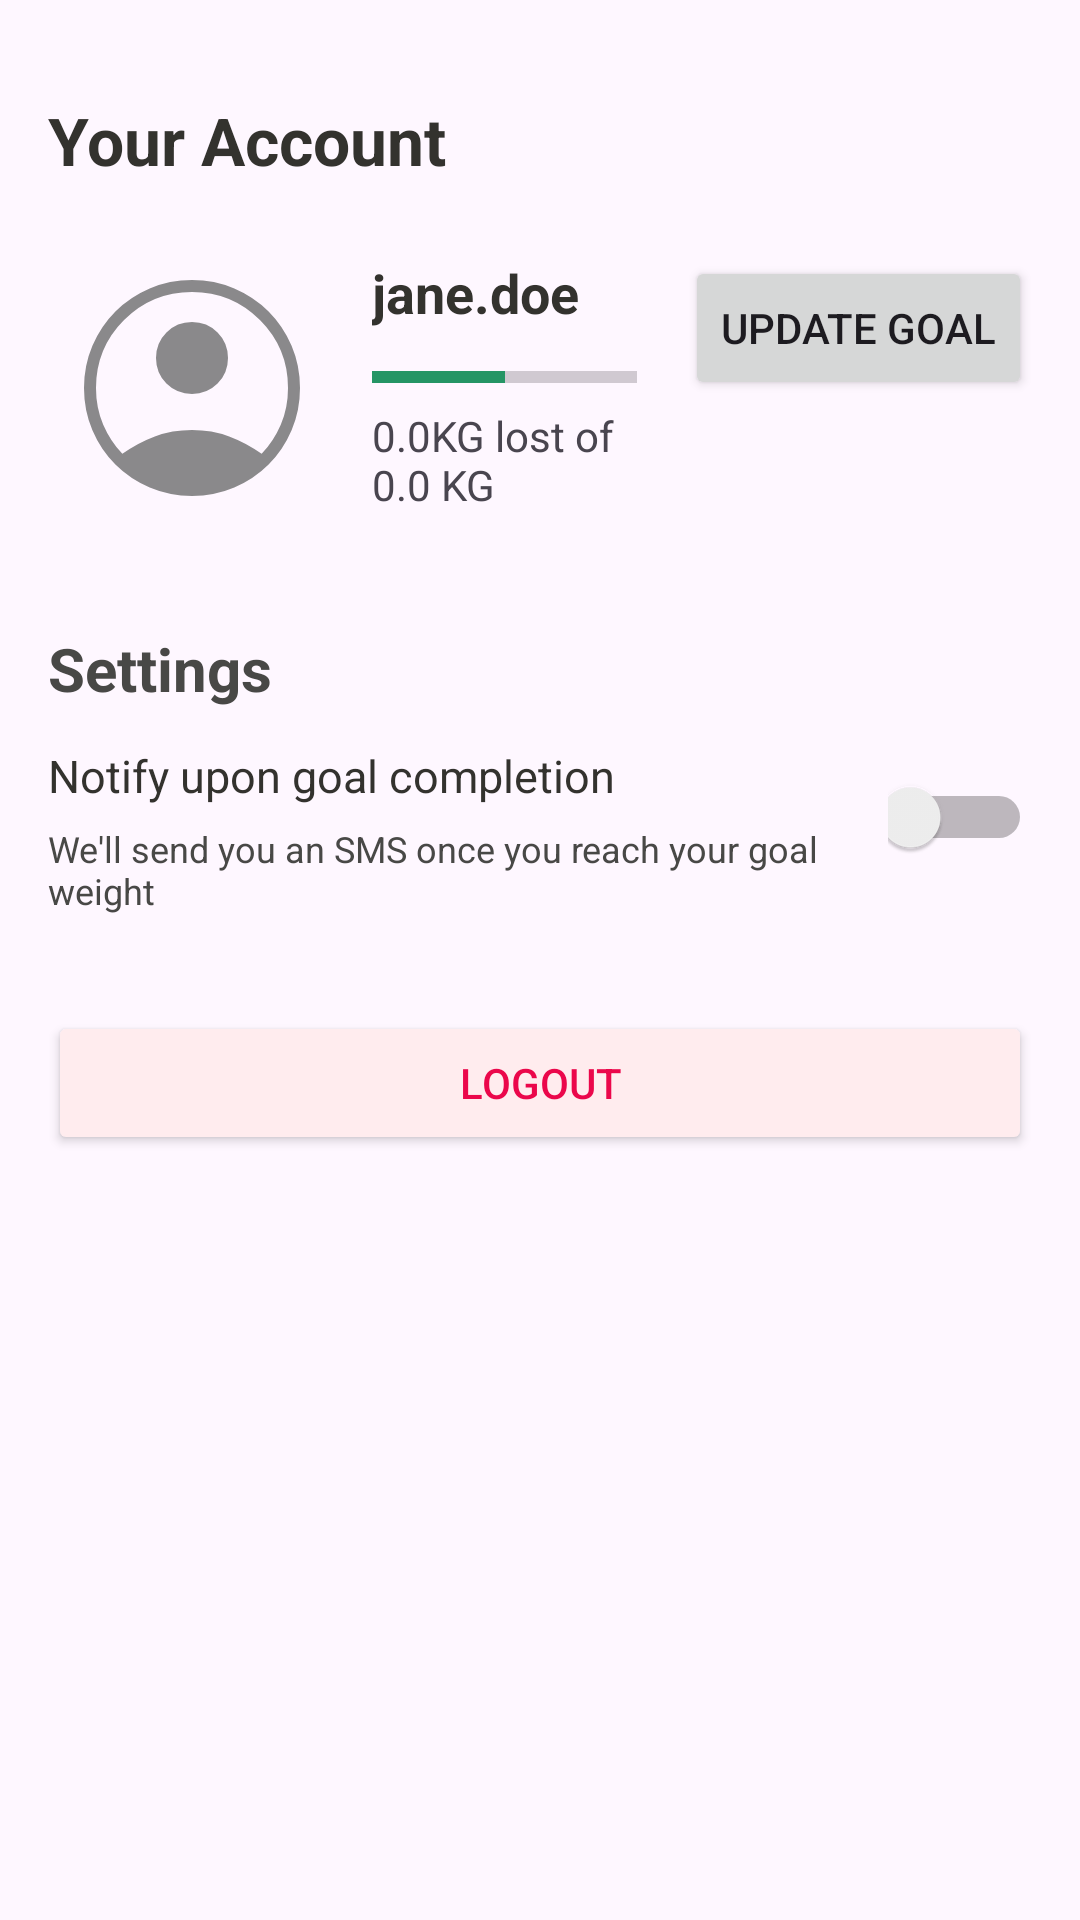

The Android layout XML behind this screen, and the referenced resources:
<!-- AndroidManifest.xml: activity theme Theme.WeightTracker -->
<!-- res/layout/activity_profile.xml -->
<?xml version="1.0" encoding="utf-8"?>
<androidx.constraintlayout.widget.ConstraintLayout xmlns:android="http://schemas.android.com/apk/res/android"
    xmlns:app="http://schemas.android.com/apk/res-auto"
    xmlns:tools="http://schemas.android.com/tools"
    android:layout_width="match_parent"
    android:layout_height="match_parent">

    <TextView
        android:id="@+id/tvAccountHeading"
        android:layout_width="wrap_content"
        android:layout_height="wrap_content"
        android:layout_marginStart="16dp"
        android:layout_marginTop="32dp"
        android:text="@string/your_account"
        android:textColor="@color/slate_900"
        android:textSize="22sp"
        android:textStyle="bold"
        app:layout_constraintStart_toStartOf="parent"
        app:layout_constraintTop_toTopOf="parent" />

    <ImageView
        android:id="@+id/imgViewProfilePicture"
        android:layout_width="96dp"
        android:layout_height="96dp"
        android:layout_marginTop="20dp"
        android:contentDescription="@string/profile_picture"
        android:src="@drawable/account_icon"
        app:layout_constraintStart_toStartOf="@id/tvAccountHeading"
        app:layout_constraintTop_toBottomOf="@id/tvAccountHeading"
        app:tint="@color/slate_500" />


    
    
    
    
    
    
    
    
    
    
    
    
    
    

    <TextView
        android:id="@+id/tvUsername"
        android:layout_width="wrap_content"
        android:layout_height="wrap_content"
        android:layout_marginStart="12dp"
        android:layout_marginTop="4dp"
        android:text="@string/hint_username"
        android:textColor="@color/slate_900"
        android:textSize="18sp"
        android:textStyle="bold"
        app:layout_constraintStart_toEndOf="@id/imgViewProfilePicture"
        app:layout_constraintTop_toTopOf="@id/imgViewProfilePicture" />


    <Button
        android:id="@+id/button"
        android:layout_width="wrap_content"
        android:layout_height="wrap_content"
        android:layout_marginEnd="16dp"
        android:text="@string/update_goal"
        app:layout_constraintEnd_toEndOf="parent"
        app:layout_constraintTop_toTopOf="@+id/tvUsername" />

    <LinearLayout
        android:layout_width="0dp"
        android:layout_height="wrap_content"
        android:layout_marginTop="8dp"
        android:layout_marginEnd="16dp"
        android:orientation="vertical"
        app:layout_constraintEnd_toStartOf="@+id/button"
        app:layout_constraintStart_toStartOf="@+id/tvUsername"
        app:layout_constraintTop_toBottomOf="@id/tvUsername">

        <ProgressBar
            android:id="@+id/progressWeightChange"
            style="?android:attr/progressBarStyleHorizontal"
            android:layout_width="match_parent"
            android:layout_height="wrap_content"
            android:progress="50"
            android:progressTint="@color/mint_500" />

        <TextView
            android:id="@+id/tvWeightChange"
            android:layout_width="wrap_content"
            android:layout_height="wrap_content"
            android:layout_marginTop="2dp"
            android:text="@string/weight_lost_pattern"
            app:layout_constraintStart_toStartOf="@+id/progressWeightChange"
            app:layout_constraintTop_toBottomOf="@+id/progressWeightChange" />
    </LinearLayout>


    <TextView
        android:id="@+id/tvSettingSection"
        android:layout_width="wrap_content"
        android:layout_height="wrap_content"
        android:layout_marginTop="32dp"
        android:text="@string/settings"
        android:textColor="@color/slate_800"
        android:textSize="20sp"
        android:textStyle="bold"
        app:layout_constraintStart_toStartOf="@+id/imgViewProfilePicture"
        app:layout_constraintTop_toBottomOf="@+id/imgViewProfilePicture" />

    <LinearLayout
        android:id="@+id/notificationSettingLayout"
        android:layout_width="match_parent"
        android:layout_height="wrap_content"
        android:layout_marginHorizontal="16dp"
        android:layout_marginTop="12dp"
        android:orientation="horizontal"
        app:layout_constraintEnd_toEndOf="parent"
        app:layout_constraintStart_toStartOf="parent"
        app:layout_constraintTop_toBottomOf="@id/tvSettingSection">

        <LinearLayout
            android:layout_width="0dp"
            android:layout_height="wrap_content"
            android:layout_marginEnd="12dp"
            android:layout_weight="1"
            android:orientation="vertical">

            <TextView
                android:id="@+id/tvNotificationSettingLabel"
                android:layout_width="wrap_content"
                android:layout_height="wrap_content"
                android:layout_marginEnd="8dp"
                android:text="@string/notification_setting_label"
                android:textColor="@color/slate_900"
                android:textSize="15sp"
                app:layout_constraintStart_toStartOf="parent" />

            <TextView
                android:id="@+id/notificationSettingHint"
                android:layout_width="wrap_content"
                android:layout_height="wrap_content"
                android:layout_marginTop="6dp"
                android:text="@string/notification_setting_hint"
                android:textColor="@color/slate_800"
                android:textSize="12sp"
                app:layout_constraintStart_toStartOf="@id/notificationSettingLayout"
                app:layout_constraintTop_toBottomOf="@id/notificationSettingLayout" />
        </LinearLayout>

        <Switch
            android:id="@+id/toggleNotificationSetting"
            android:layout_width="48dp"
            android:layout_height="48dp"
            tools:ignore="UseSwitchCompatOrMaterialXml" />
    </LinearLayout>

    <Button
        android:id="@+id/btnLogout"
        android:layout_width="0dp"
        android:layout_height="wrap_content"
        android:layout_marginTop="32dp"
        android:text="@string/logout"
        android:textColor="@color/red_500"
        android:backgroundTint="@color/red_50"
        app:layout_constraintEnd_toEndOf="@+id/notificationSettingLayout"
        app:layout_constraintStart_toStartOf="@+id/notificationSettingLayout"
        app:layout_constraintTop_toBottomOf="@+id/notificationSettingLayout" />


</androidx.constraintlayout.widget.ConstraintLayout>
<!-- resources referenced by this layout -->
<resources>
  <color name="mint_500">#259565</color>
  <color name="red_50">#ffecee</color>
  <color name="red_500">#eb074b</color>
  <color name="slate_500">#8A898B</color>
  <color name="slate_800">#484846</color>
  <color name="slate_900">#33322E</color>
  <!-- drawable account_icon (drawable) -->
  <vector xmlns:android="http://schemas.android.com/apk/res/android"
      android:width="24dp"
      android:height="24dp"
      android:viewportWidth="960"
      android:viewportHeight="960">
    <path
        android:pathData="M247.85,699.38q51,-36.69 108.23,-58.03Q413.31,620 480,620t123.92,21.35q57.23,21.34 108.23,58.03 39.62,-41 63.73,-96.84Q800,546.69 800,480q0,-133 -93.5,-226.5T480,160q-133,0 -226.5,93.5T160,480q0,66.69 24.12,122.54 24.11,55.84 63.73,96.84ZM394.73,465.27Q360,430.54 360,380t34.73,-85.27Q429.46,260 480,260t85.27,34.73Q600,329.46 600,380t-34.73,85.27Q530.54,500 480,500t-85.27,-34.73ZM480,840q-75.31,0 -141,-28.04t-114.31,-76.65Q176.08,686.69 148.04,621 120,555.31 120,480t28.04,-141q28.04,-65.69 76.65,-114.31 48.62,-48.61 114.31,-76.65Q404.69,120 480,120t141,28.04q65.69,28.04 114.31,76.65 48.61,48.62 76.65,114.31Q840,404.69 840,480t-28.04,141q-28.04,65.69 -76.65,114.31 -48.62,48.61 -114.31,76.65Q555.31,840 480,840Z"
        android:fillColor="#e3e3e3"/>
  </vector>
  <string name="hint_username">jane.doe</string>
  <string name="logout">Logout</string>
  <string name="notification_setting_hint">We\'ll send you an SMS once you reach your goal weight</string>
  <string name="notification_setting_label">Notify upon goal completion</string>
  <string name="profile_picture">Profile Picture</string>
  <string name="settings">Settings</string>
  <string name="update_goal">Update Goal</string>
  <string name="username">Username</string>
  <string name="weight_lost_pattern">0.0KG lost of 0.0 KG</string>
  <string name="your_account">Your Account</string>
  <style name="Theme.WeightTracker" parent="Base.Theme.WeightTracker" />
  <style name="Base.Theme.WeightTracker" parent="Theme.Material3.DayNight.NoActionBar">
          
           <item name="colorPrimary">@color/primary_600</item>
           <item name="colorOnPrimary">@color/white</item>
      </style>
  <color name="primary_600">#2768c9</color>
  <color name="white">#FFFFFFFF</color>
</resources>
